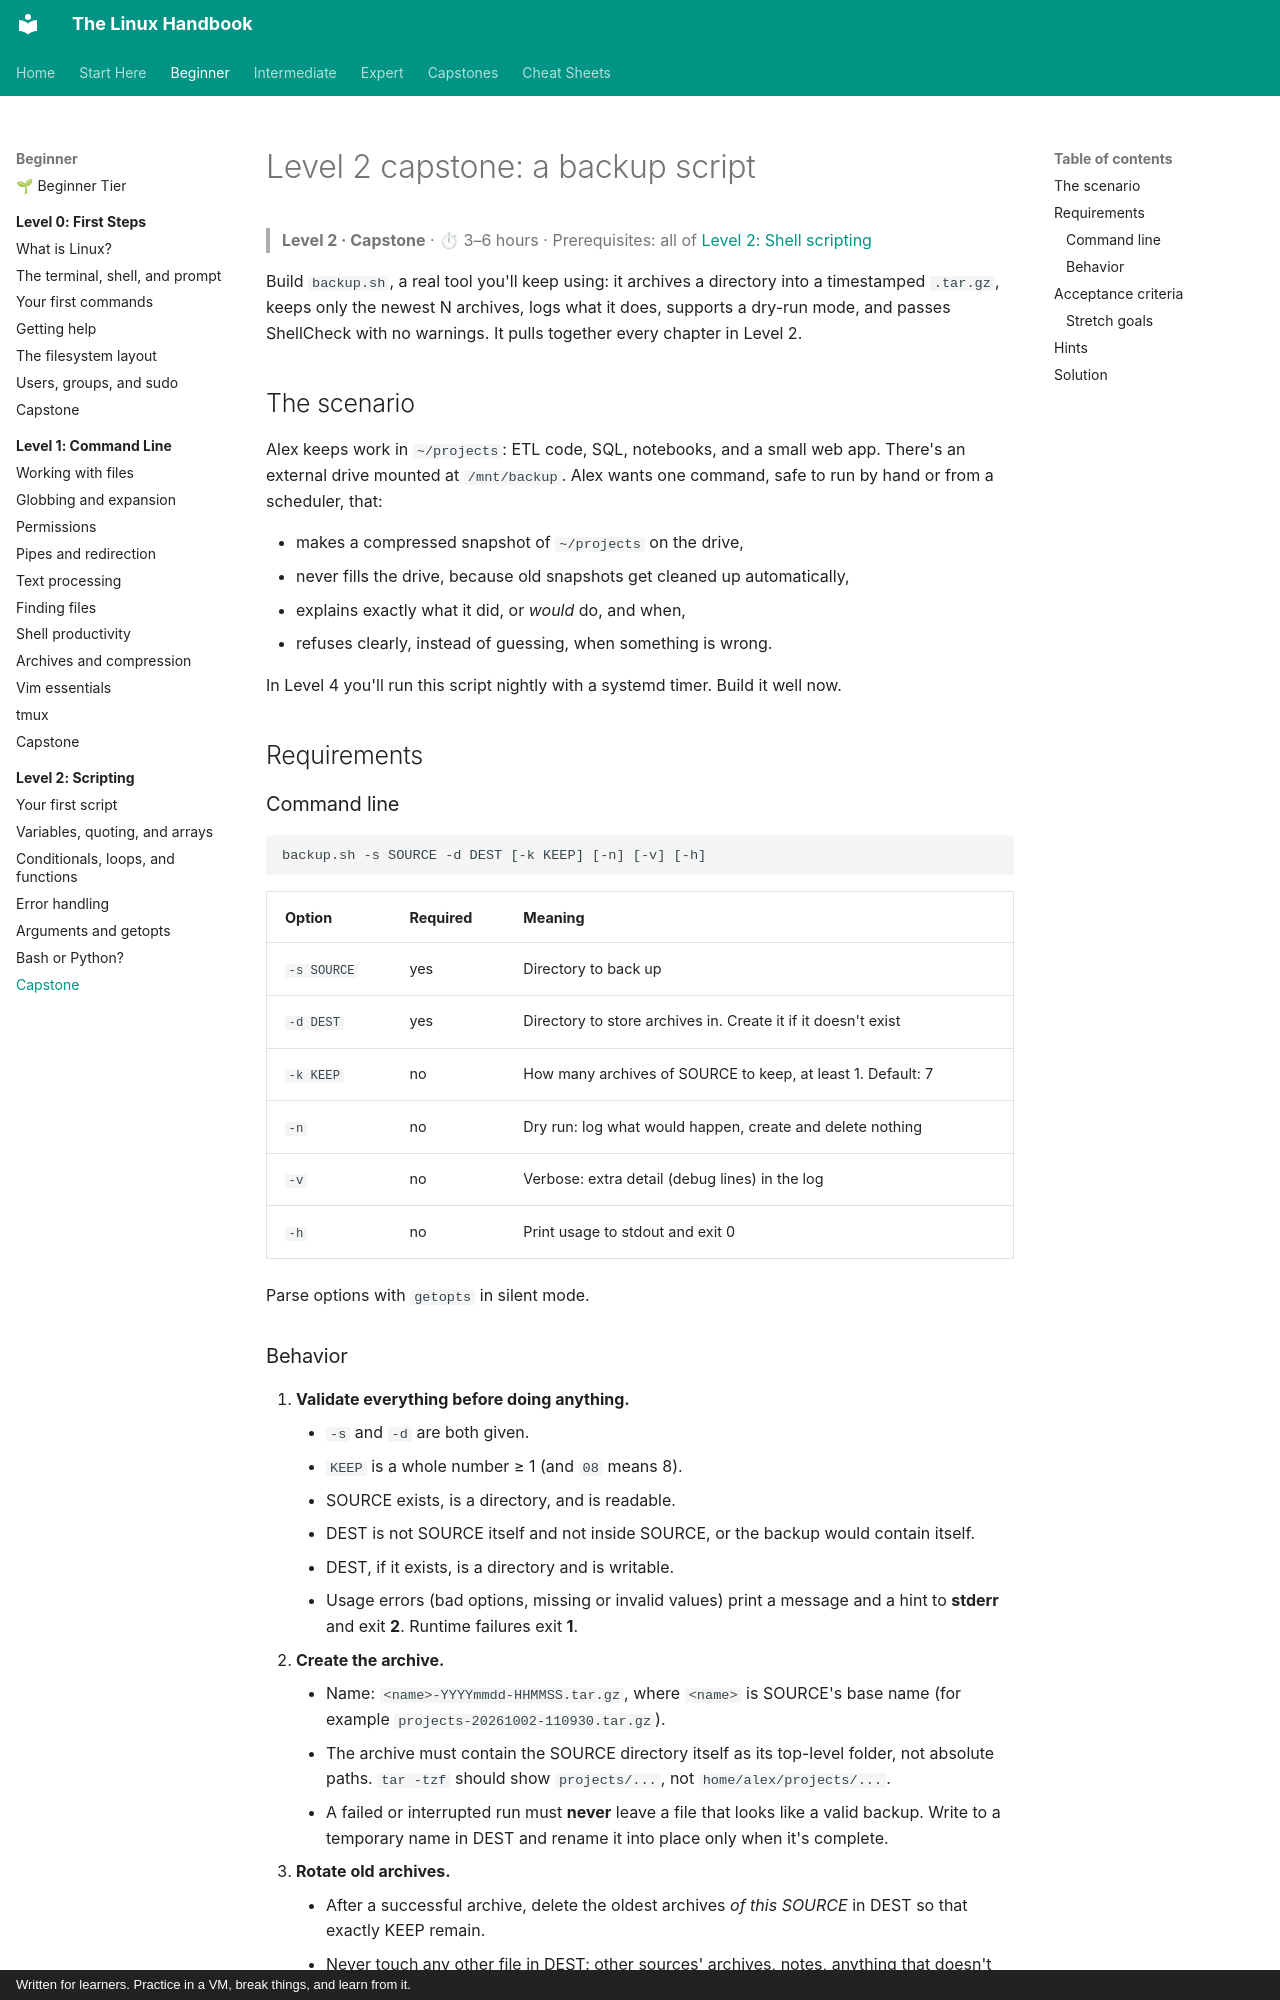

repository: astroboy1183/linux-handbook · page: exercises/level-2-capstone/index.html · generator: mkdocs · copyright: Written for learners. Practice in a VM, break things, and learn from it.

# Level 2 capstone: a backup script

> **Level 2 · Capstone** · ⏱ 3–6 hours · Prerequisites: all of [Level 2: Shell scripting](../chapters/02-scripting/index.md)

Build `backup.sh`, a real tool you'll keep using: it archives a directory into a timestamped `.tar.gz`, keeps only the newest N archives, logs what it does, supports a dry-run mode, and passes ShellCheck with no warnings. It pulls together every chapter in Level 2.

## The scenario

Alex keeps work in `~/projects`: ETL code, SQL, notebooks, and a small web app. There's an external drive mounted at `/mnt/backup`. Alex wants one command, safe to run by hand or from a scheduler, that:

- makes a compressed snapshot of `~/projects` on the drive,
- never fills the drive, because old snapshots get cleaned up automatically,
- explains exactly what it did, or *would* do, and when,
- refuses clearly, instead of guessing, when something is wrong.

In Level 4 you'll run this script nightly with a systemd timer. Build it well now.

## Requirements

### Command line

```text
backup.sh -s SOURCE -d DEST [-k KEEP] [-n] [-v] [-h]
```

| Option | Required | Meaning |
| --- | --- | --- |
| `-s SOURCE` | yes | Directory to back up |
| `-d DEST` | yes | Directory to store archives in. Create it if it doesn't exist |
| `-k KEEP` | no | How many archives of SOURCE to keep, at least 1. Default: 7 |
| `-n` | no | Dry run: log what would happen, create and delete nothing |
| `-v` | no | Verbose: extra detail (debug lines) in the log |
| `-h` | no | Print usage to stdout and exit 0 |

Parse options with `getopts` in silent mode.
